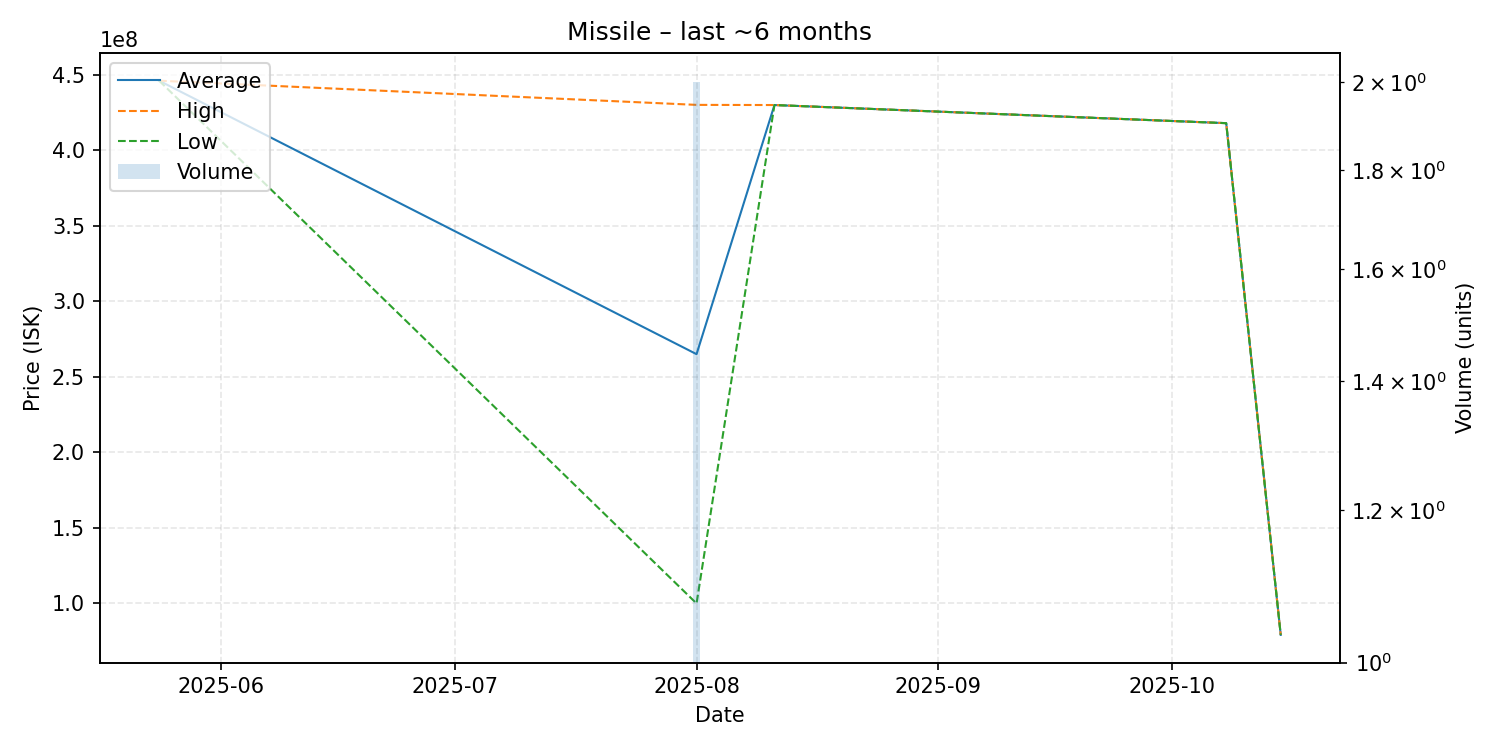

The file beside this chart, header and first rows:
date, average, highest, lowest, order_count, volume
2025-05-24, 446000000, 446000000, 446000000, 1, 1
2025-08-01, 265000000, 430000000, 100000000, 2, 2
2025-08-11, 429900000, 429900000, 429900000, 1, 1
2025-10-08, 417900000, 417900000, 417900000, 1, 1
2025-10-15, 79200000, 79200000, 79200000, 1, 1
